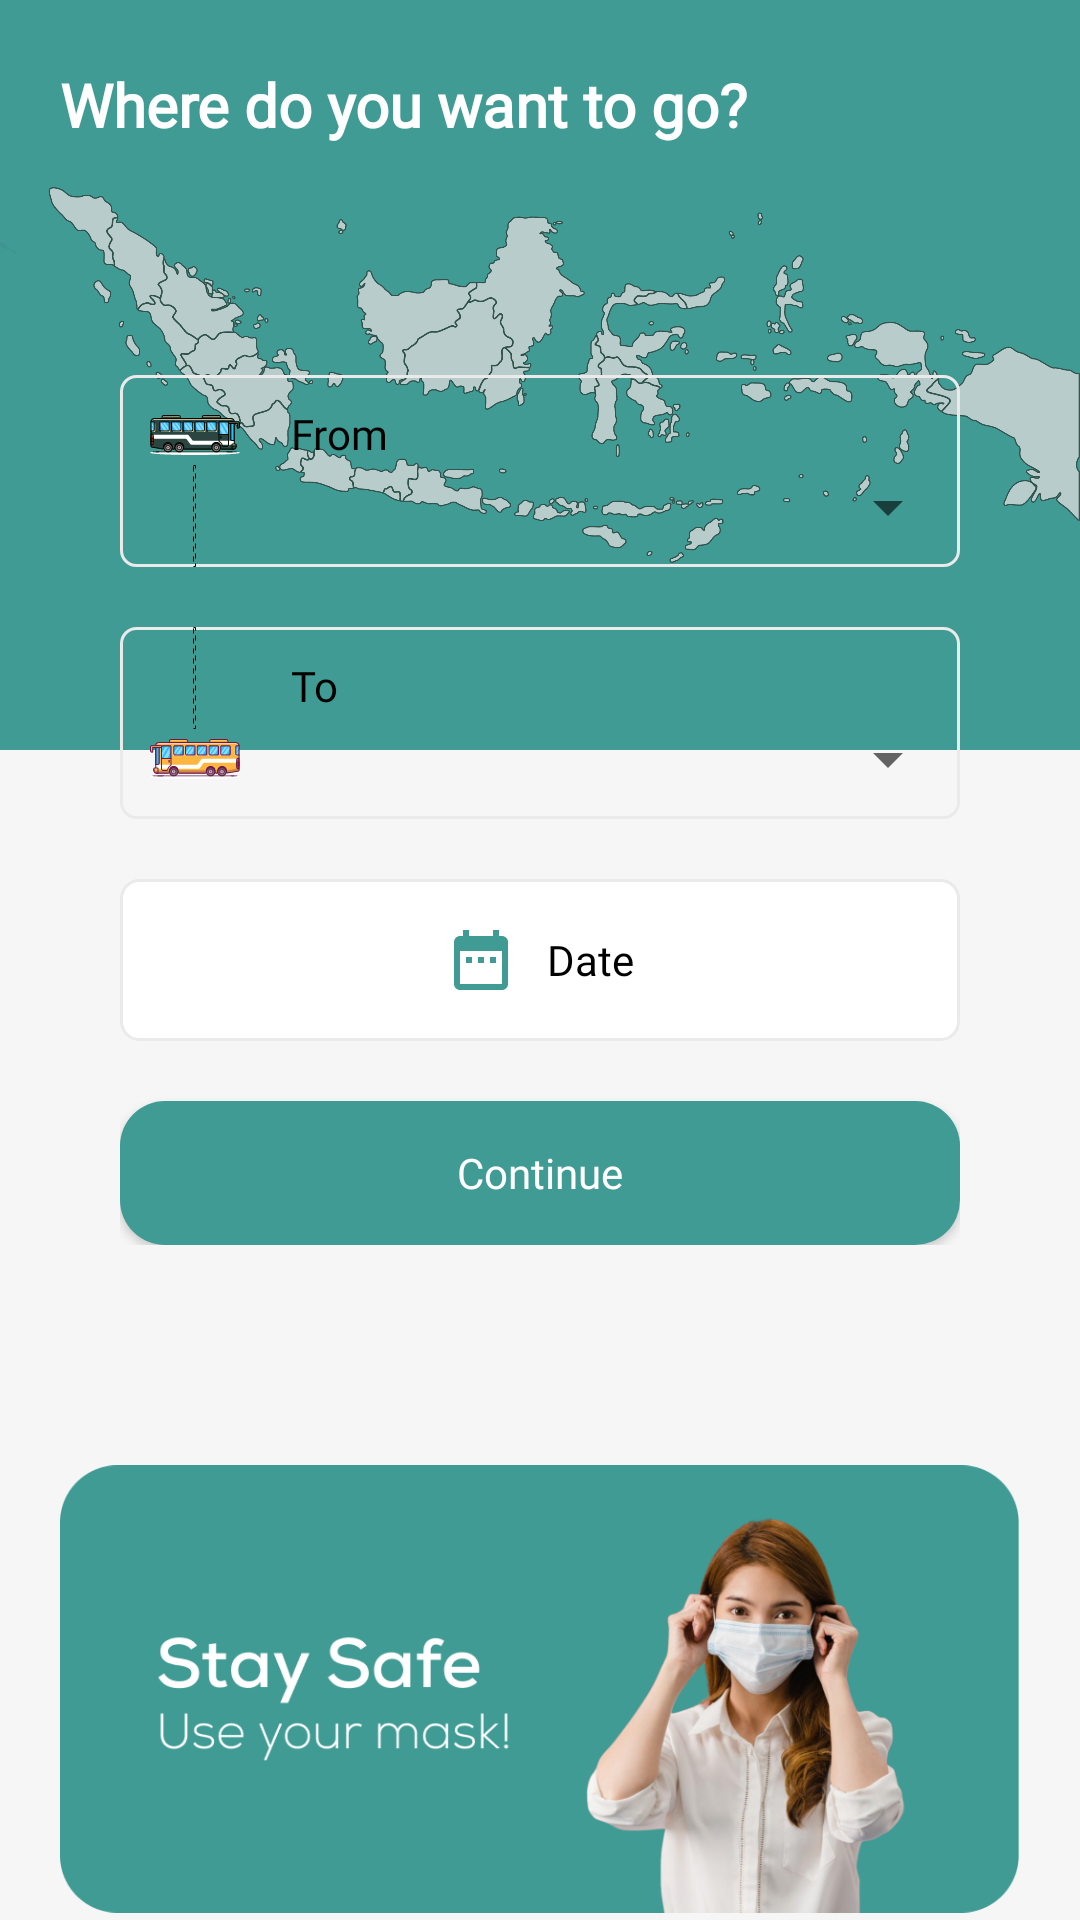

The Android layout XML behind this screen, and the referenced resources:
<!-- AndroidManifest.xml: application theme Theme.Travel -->
<!-- res/layout/activity_main.xml -->
<?xml version="1.0" encoding="utf-8"?>
<androidx.constraintlayout.widget.ConstraintLayout xmlns:android="http://schemas.android.com/apk/res/android"
    xmlns:app="http://schemas.android.com/apk/res-auto"
    xmlns:tools="http://schemas.android.com/tools"
    android:layout_width="match_parent"
    android:layout_height="match_parent"
    android:background="#F7F6F7"
    tools:context=".MainActivity">

    <ImageView
        android:layout_width="match_parent"
        android:layout_height="250dp"
        android:src="@drawable/pict_main"
        android:background="@color/main_color"
        android:scaleType="fitCenter"
        app:layout_constraintTop_toTopOf="parent"
        app:layout_constraintLeft_toLeftOf="parent"
        app:layout_constraintRight_toRightOf="parent"/>

    <TextView
        android:id="@+id/topTitle"
        android:layout_width="0dp"
        android:layout_height="0dp"
        android:fontFamily="@font/nexa_bold"
        android:text="Where do you want to go?"
        android:layout_marginLeft="20dp"
        android:textAlignment="textStart"
        android:gravity="center"
        android:textColor="@color/white"
        android:textSize="20sp"
        android:textStyle="bold"
        app:layout_constraintBottom_toBottomOf="@+id/topImage"
        app:layout_constraintEnd_toStartOf="@+id/topImage"
        app:layout_constraintStart_toStartOf="parent"
        app:layout_constraintTop_toTopOf="@+id/topImage"
        tools:ignore="RtlCompat" />

    <com.google.android.material.imageview.ShapeableImageView
        android:id="@+id/topImage"
        android:layout_width="40dp"
        android:layout_height="40dp"
        android:layout_marginHorizontal="20dp"
        android:layout_marginTop="15dp"
        android:scaleType="centerCrop"
        app:strokeColor="@null"
        android:src="@drawable/ic_launcher_background"
        app:layout_constraintRight_toRightOf="parent"
        app:layout_constraintTop_toTopOf="parent"
        app:shapeAppearanceOverlay="@style/rounded"/>


    <LinearLayout
        android:id="@+id/layoutInput"
        android:layout_width="match_parent"
        android:layout_height="wrap_content"
        android:layout_marginTop="50dp"
        android:padding="20dp"
        android:background="@drawable/white_bg_rounded"
        android:orientation="vertical"
        android:layout_marginHorizontal="20dp"
        app:layout_constraintTop_toBottomOf="@+id/topTitle"
        app:layout_constraintLeft_toLeftOf="parent"
        app:layout_constraintRight_toRightOf="parent"
        tools:ignore="UselessLeaf">

        <LinearLayout
            android:layout_width="match_parent"
            android:layout_height="wrap_content"
            android:background="@drawable/spinner_background"
            android:orientation="horizontal">

            <LinearLayout
                android:layout_width="wrap_content"
                android:layout_height="match_parent"
                android:orientation="vertical">
                <ImageView
                    android:layout_width="30dp"
                    android:layout_height="20dp"
                    android:layout_marginTop="10dp"
                    android:layout_marginHorizontal="10dp"
                    android:src="@drawable/ic_bus"/>

                <View
                    android:layout_gravity="center"
                    android:layout_width="1dp"
                    android:layout_height="wrap_content"
                    android:background="@drawable/dot_line_black" />
            </LinearLayout>

            <LinearLayout
                android:layout_width="match_parent"
                android:layout_height="wrap_content"
                android:layout_marginVertical="10dp"
                android:orientation="vertical">

                <TextView
                    android:layout_width="wrap_content"
                    android:layout_height="wrap_content"
                    android:layout_marginBottom="5dp"
                    android:text="From"
                    android:layout_marginLeft="7dp"
                    android:fontFamily="@font/nexa_regular"
                    android:textColor="@color/black"
                    />

                <androidx.appcompat.widget.AppCompatSpinner
                    android:layout_width="match_parent"
                    android:layout_height="20dp"
                    android:id="@+id/dropdownFrom"
                    style="@style/mySpinnerItemStyle"
                    android:spinnerMode="dropdown" />
            </LinearLayout>
        </LinearLayout>

        <LinearLayout
            android:layout_width="match_parent"
            android:layout_height="wrap_content"
            android:layout_marginTop="20dp"
            android:background="@drawable/spinner_background"
            android:orientation="horizontal">

            <LinearLayout
                android:layout_width="wrap_content"
                android:layout_height="match_parent"
                android:layout_marginBottom="10dp"
                android:orientation="vertical">
                <View
                    android:layout_gravity="center"
                    android:layout_width="1dp"
                    android:layout_height="0dp"
                    android:layout_weight="1"
                    android:background="@drawable/dot_line_black" />
                <ImageView
                    android:layout_width="30dp"
                    android:layout_height="20dp"
                    android:layout_marginHorizontal="10dp"
                    android:src="@drawable/ic_bus2"/>

            </LinearLayout>
            <LinearLayout
                android:layout_width="match_parent"
                android:layout_height="wrap_content"
                android:layout_marginVertical="10dp"
                android:orientation="vertical">

                <TextView
                    android:layout_width="wrap_content"
                    android:layout_height="wrap_content"
                    android:layout_marginBottom="5dp"
                    android:text="To"
                    android:layout_marginLeft="7dp"
                    android:fontFamily="@font/nexa_regular"
                    android:textColor="@color/black"/>

                <androidx.appcompat.widget.AppCompatSpinner
                    android:id="@+id/dropdownTo"
                    android:layout_width="match_parent"
                    android:layout_height="20dp"
                    style="@style/mySpinnerItemStyle"
                    android:spinnerMode="dropdown" />
            </LinearLayout>


        </LinearLayout>

        <LinearLayout
            android:layout_width="match_parent"
            android:layout_height="wrap_content"
            android:layout_marginTop="20dp"

            android:orientation="horizontal">

            <LinearLayout
                android:id="@+id/linearButtonDate"
                android:layout_width="match_parent"
                android:layout_height="wrap_content"
                android:background="@drawable/outlined_white_button"
                android:gravity="center"
                android:orientation="horizontal"
                android:paddingVertical="15dp">

                <ImageView
                    android:layout_width="wrap_content"
                    android:layout_height="wrap_content"
                    android:src="@drawable/ic_baseline_date_range_24" />

                <TextView
                    android:id="@+id/selectDate"
                    android:layout_width="wrap_content"
                    android:layout_height="wrap_content"
                    android:layout_marginLeft="10dp"
                    android:fontFamily="@font/nexa_regular"
                    android:text="Date"
                    android:textColor="@color/black" />
            </LinearLayout>
        </LinearLayout>

        <Button
            android:id="@+id/buttonContinue"
            android:layout_width="match_parent"
            android:layout_height="wrap_content"
            android:text="Continue"
            android:layout_marginTop="20dp"
            android:textColor="@color/white"
            android:fontFamily="@font/nexa_bold"
            android:textAllCaps="false"
            android:background="@drawable/outlined_button"/>

    </LinearLayout>

    <LinearLayout
        android:layout_width="match_parent"
        android:layout_height="wrap_content"
        android:orientation="horizontal"
        android:layout_marginHorizontal="20dp"
        android:layout_marginTop="50dp"
        app:layout_constraintTop_toBottomOf="@+id/layoutInput"
        app:layout_constraintLeft_toLeftOf="@+id/layoutInput"
        app:layout_constraintRight_toRightOf="@+id/layoutInput">

        <ImageView
            android:layout_width="match_parent"
            android:layout_height="wrap_content"
            android:src="@drawable/safe"/>

    </LinearLayout>

</androidx.constraintlayout.widget.ConstraintLayout>
<!-- resources referenced by this layout -->
<resources>
  <color name="black">#FF000000</color>
  <color name="main_color">#409B94</color>
  <color name="white">#FFFFFFFF</color>
  <!-- drawable dot_line_black (drawable) -->
  <shape xmlns:android="http://schemas.android.com/apk/res/android" android:shape="rectangle">
      <solid android:color="@android:color/transparent"/>
      <stroke
          android:width="1px"
          android:color="@color/black"
          android:dashGap="5px"
          android:dashWidth="5px" />
  </shape>
  <!-- drawable ic_baseline_date_range_24 (drawable) -->
  <vector android:height="24dp" android:tint="@color/main_color"
      android:viewportHeight="24" android:viewportWidth="24"
      android:width="24dp" xmlns:android="http://schemas.android.com/apk/res/android">
      <path android:fillColor="@android:color/white" android:pathData="M9,11L7,11v2h2v-2zM13,11h-2v2h2v-2zM17,11h-2v2h2v-2zM19,4h-1L18,2h-2v2L8,4L8,2L6,2v2L5,4c-1.11,0 -1.99,0.9 -1.99,2L3,20c0,1.1 0.89,2 2,2h14c1.1,0 2,-0.9 2,-2L21,6c0,-1.1 -0.9,-2 -2,-2zM19,20L5,20L5,9h14v11z"/>
  </vector>
  <!-- drawable ic_bus: vector/xml drawable (drawable, 82564 chars, omitted) -->
  <!-- drawable ic_bus2: vector/xml drawable (drawable, 84042 chars, omitted) -->
  <!-- drawable outlined_button (drawable) -->
  <?xml version="1.0" encoding="utf-8"?>
  <ripple xmlns:android="http://schemas.android.com/apk/res/android"
      xmlns:tools="http://schemas.android.com/tools"
      android:color="@color/white"
      tools:targetApi="lollipop">
      <item android:id="@android:id/background">
          <shape android:shape="rectangle">
              <solid android:color="@color/main_color" />
              <corners android:radius="15dp"/>
          </shape>
      </item>
  </ripple>
  <!-- drawable outlined_white_button (drawable) -->
  <?xml version="1.0" encoding="utf-8"?>
  <ripple xmlns:android="http://schemas.android.com/apk/res/android"
      xmlns:tools="http://schemas.android.com/tools"
      android:color="@color/main_color"
      tools:targetApi="lollipop">
      <item android:id="@android:id/background">
          <shape android:shape="rectangle">
              <solid android:color="@color/white" />
              <corners android:radius="6dp"/>
              <stroke android:color="#EAEAEB" android:width="1dp"/>
          </shape>
      </item>
  </ripple>
  <!-- drawable pict_main: png bitmap (drawable-nodpi, 211807 bytes) -->
  <!-- drawable safe: png bitmap (drawable-nodpi, 172415 bytes) -->
  <!-- drawable spinner_background (drawable) -->
  <?xml version="1.0" encoding="utf-8"?>
  <shape xmlns:android="http://schemas.android.com/apk/res/android">
      <solid android:color="@android:color/transparent" />
      <corners android:radius="5dp" />
      <stroke
          android:width="1dp"
          android:color="#EAEAEB" />
  </shape>
  <style name="mySpinnerItemStyle" parent="Base.Widget.AppCompat.Spinner">
          <item name="android:textColor">@color/main_color</item>
          <item name="android:fontFamily">@font/nexa_regular</item>
      </style>
  <style name="rounded" parent="">
          <item name="cornerFamily">rounded</item>
          <item name="cornerSize">10dp</item>
      </style>
  <style name="Theme.Travel" parent="Theme.MaterialComponents.Light.NoActionBar">
          
          <item name="colorPrimary">@color/main_color</item>
          <item name="colorPrimaryVariant">@color/purple_700</item>
          <item name="colorOnPrimary">@color/white</item>
          
          <item name="colorSecondary">@color/teal_200</item>
          <item name="colorSecondaryVariant">@color/teal_700</item>
          <item name="colorOnSecondary">@color/black</item>
          
          <item name="android:statusBarColor" tools:targetApi="l">#4f4f4f</item>
  
      </style>
  <color name="purple_700">#FF3700B3</color>
  <color name="teal_200">#FF03DAC5</color>
  <color name="teal_700">#FF018786</color>
</resources>
